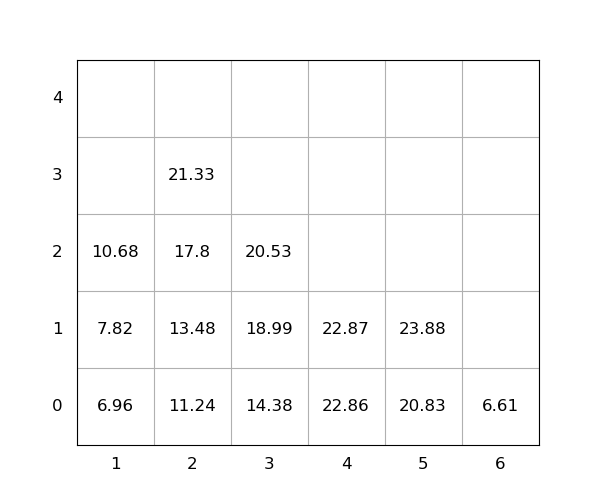

Values plotted in this chart, from the file beside it:
idx, loc_x, loc_y, loc_z, weight, seq, emerg, reloc, size(ft)
1, 3, 0, 0, 14.38, 1, 0, 0, 20
2, 3, 0, 1, 18.99, 2, 0, 0, 20
3, 1, 0, 0, 6.96, 3, 0, 0, 20
4, 4, 0, 0, 22.86, 4, 0, 0, 20
5, 5, 0, 0, 20.83, 5, 0, 0, 20
6, 3, 0, 2, 20.53, 6, 0, 0, 20
7, 5, 0, 1, 23.88, 7, 0, 0, 20
8, 1, 0, 1, 7.82, 8, 0, 0, 20
9, 1, 0, 2, 10.68, 9, 0, 0, 20
10, 4, 0, 1, 22.87, 10, 0, 0, 20
11, 2, 0, 0, 11.24, 11, 0, 0, 20
12, 2, 0, 1, 13.48, 12, 0, 0, 20
13, 2, 0, 2, 17.8, 13, 0, 0, 20
14, 6, 0, 0, 6.61, 14, 0, 0, 20
15, 2, 0, 3, 21.33, 15, 0, 0, 20
